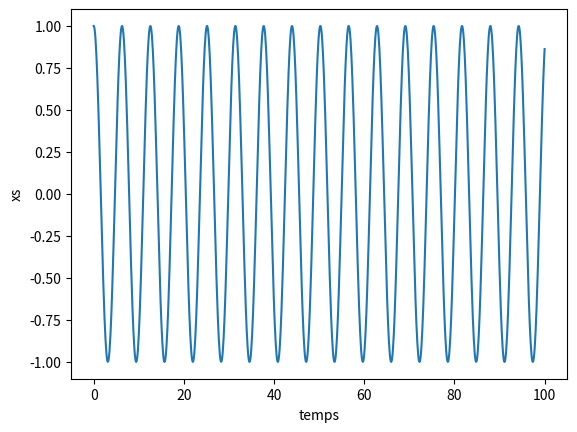

Write Python code to recreate this figure.
from matplotlib import pyplot as plt
import numpy as np



def f(t,X,mu = 1e-12,F= 0):
    '''
    écriture de l'oscillateur de van de pol
    avec la forme

    dX/dt = AX + B avec X  = [x',x]

    avec A = [[mu(1-x), -1],[1,0]] et B = [F(t),0]

    '''
    x = X[1]
    A = np.array([[mu*(1-x)**2,-1],[1,0]])

    F_val = F(t) if callable(F) else F
    B = np.array([F_val,0])

    return np.dot(A,X) + B

def analytical (t, mu):
    '''
    on regarde à l'odre 2 le développement de mu
    '''
    xs = np.cos(t) -mu *((1/4)*np.sin(t) - (1/12)*np.sin(3*t))
    xs_point = - np.sin(t) 

    X = np.array([[xs,xs_point]])

    return X

# time parameters
t_start = 0
t_end = 100
N = 1000
# physical parameter
mu = 1e-12
# time array
times = np.linspace(t_start,t_end,num = N)


plt.plot(times,analytical(times,mu)[0][0])
plt.xlabel('temps')
plt.ylabel('xs')
plt.savefig('xs en fonction du temps.png')
plt.show
